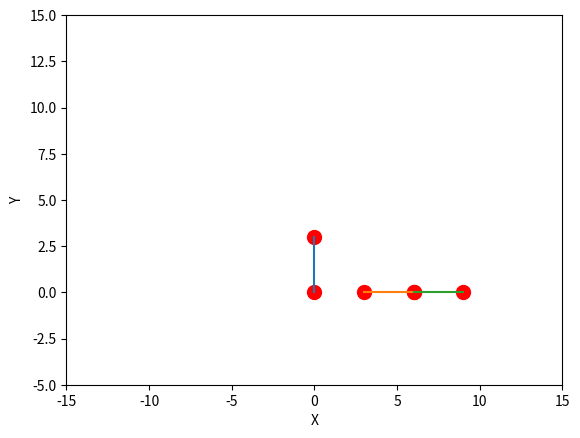

This chart was generated by the following Python code:
# 05/25/2025
from matplotlib import pyplot as plt
from matplotlib.animation import FuncAnimation
import matplotlib.animation as animation
from mpl_toolkits.mplot3d import Axes3D
import math
length = 1
rotation = 90
root = {
    "x":"y"
}

class Link:
    def __init__(self, pin, root, endpoint, length):
        self.pin = pin
        self.root = root
        self.endpoint = endpoint
        self.length = length
        Link.setup(self)
    def checkDuplicate(self):
        isDuplicate = False
        for link in Link.arm:
            if self == link:
                isDuplicate = True
                return isDuplicate
        return isDuplicate
    def __eq__(self, other): # this defines link equivalency. Links are equal if they have the same pin
        if not isinstance(other, Link):
            return False
        return self.pin == other.pin   
    arm = []
    def setup(self):
        if Link.checkDuplicate(self) == True:
            Link.arm[self.pin] = self
        else:
            Link.arm.append(self)
link1 = Link(0, (0, 0), (3, 0), 3)
link2 = Link(1, link1.endpoint, (6,0), 3)
link3 = Link(2, link2.endpoint, (9,0), 3)    
    
def atan():
    print("atan(y/x)")

def convertToRadians(degrees):
    radians = (degrees*math.pi)/180
    return radians

def isParent(child, parent):
    if(child.pin == parent.pin+1):
        return True
    else:
        return False
    
def rotate(link, angle):
    x1 = link.root[0]
    y1 = link.root[1]
    x2 = link.endpoint[0]
    y2 = link.endpoint[1]
    x = abs(x2 - x1)
    y = abs(y2 - y1)
    radians = convertToRadians(angle)

    x =  (((x2)*math.cos(radians)) - ((y2)*math.sin(radians)))
    y = (((y2)*math.cos(radians)) + ((x2)*math.sin(radians)))
    link.endpoint = (x, y, 0)

# Test functions
def printLink():
    for link in Link.arm:
        print("LINK:", link.pin, "= ROOT:", link.root, " ENDPOINT:", link.endpoint)


# PLOTTING STUFF
fig = plt.figure()
ax = fig.add_subplot()

def display():
    for link in Link.arm:
        coords = [link.root, link.endpoint]
        x, y = zip(*coords)                                              
        ax.plot(x, y)
        ax.scatter(x, y, c='red', s=100) 


# Begin
rotate(link1, 90)
#rotate(link2, 0)
#rotate(link3, 0)
display()
printLink()

ax.set_xlabel('X')
ax.set_ylabel('Y')
ax.set_xlim(-15, 15)
ax.set_ylim(-5, 15)
plt.show()